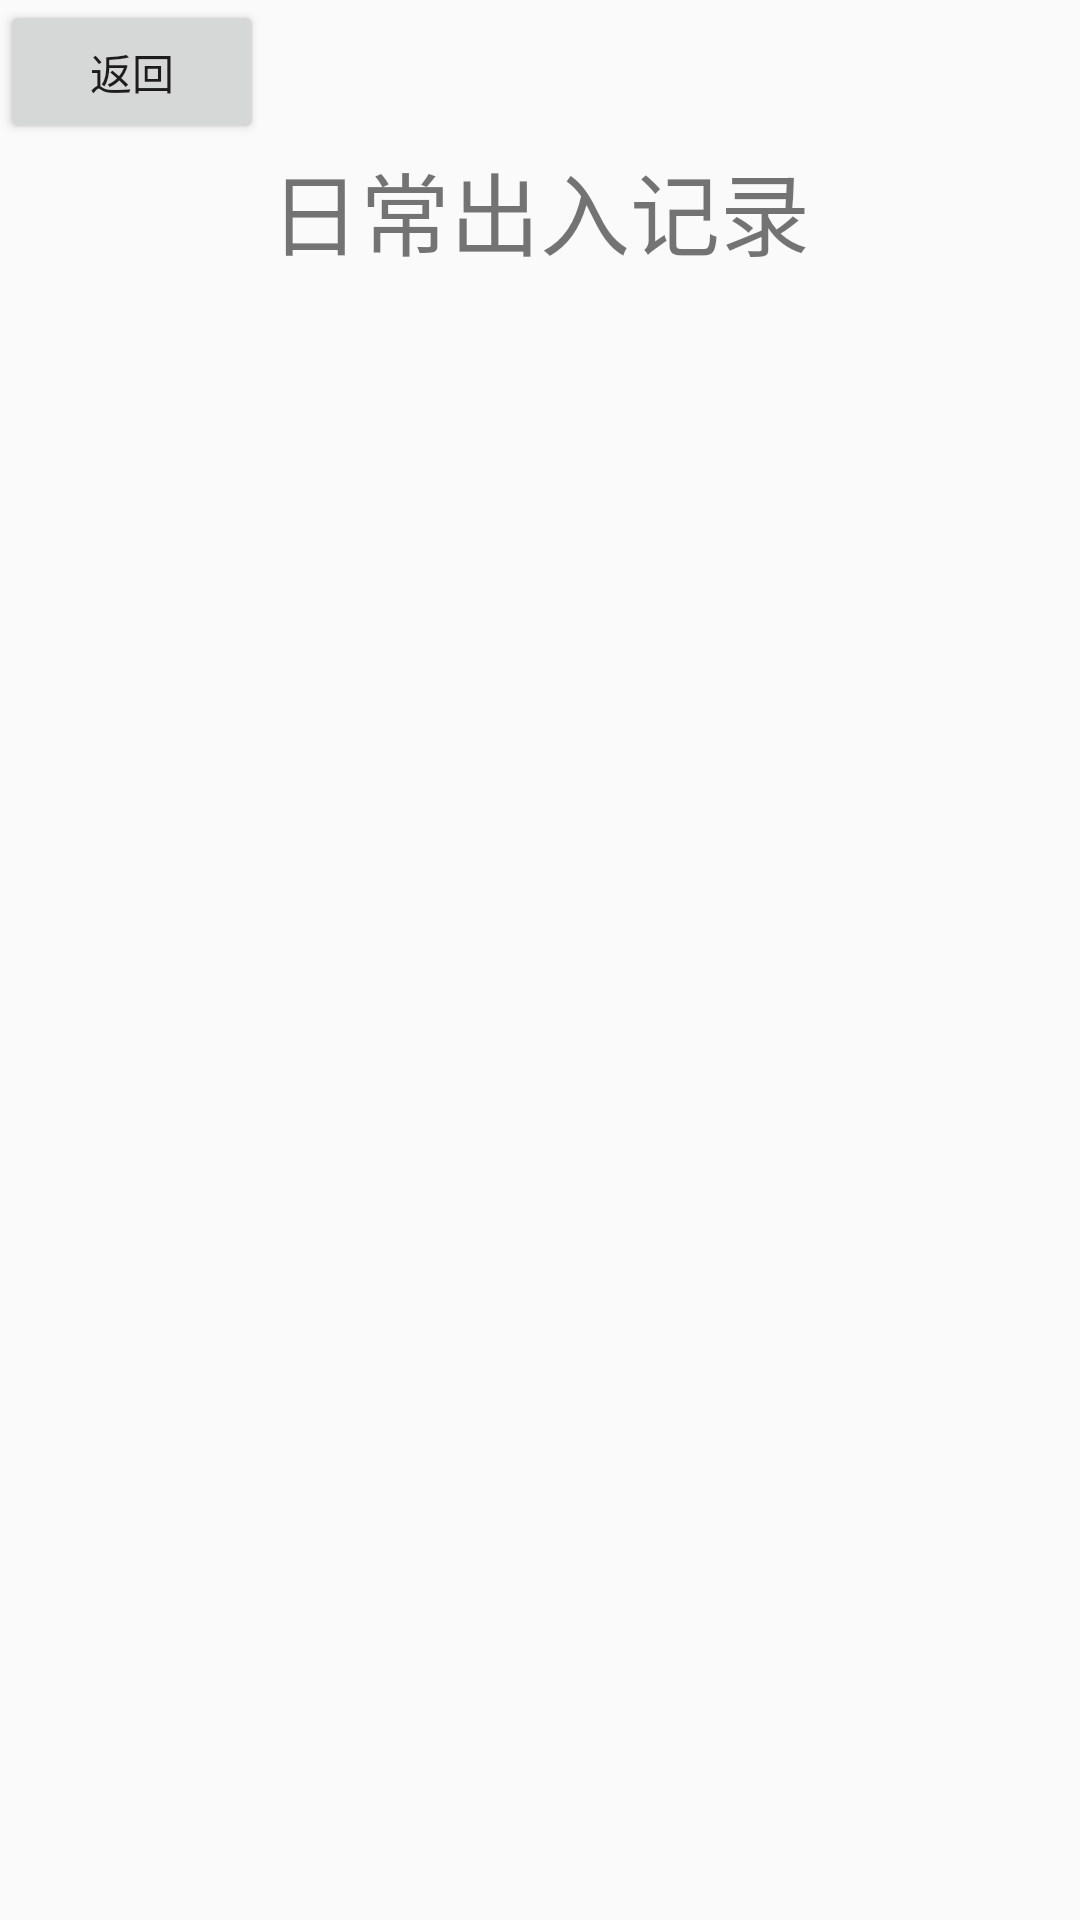

This screen was rendered from an Android layout file. Write that file and the resources it references.
<!-- AndroidManifest.xml: application theme AppTheme -->
<!-- res/layout/activity_daily_out_in.xml -->
<?xml version="1.0" encoding="utf-8"?>
<LinearLayout xmlns:android="http://schemas.android.com/apk/res/android"
    xmlns:app="http://schemas.android.com/apk/res-auto"
    xmlns:tools="http://schemas.android.com/tools"
    android:layout_width="match_parent"
    android:layout_height="match_parent"
    tools:context=".DailyOutInActivity"
    android:orientation="vertical">

    <Button
        android:layout_width="wrap_content"
        android:layout_height="wrap_content"
        android:text="返回"
        android:id="@+id/backFromDailyOutIn"/>

    <TextView
        android:layout_width="match_parent"
        android:layout_height="wrap_content"
        android:text="日常出入记录"
        android:textSize="30dp"
        android:gravity="center"/>

    <ListView
        android:layout_width="match_parent"
        android:layout_height="wrap_content"
        android:id="@+id/daily_out_in_listview"></ListView>

</LinearLayout>
<!-- resources referenced by this layout -->
<resources>
  <style name="AppTheme" parent="Theme.AppCompat.Light.DarkActionBar">
          
          <item name="colorPrimary">@color/colorPrimary</item>
          <item name="colorPrimaryDark">@color/colorPrimaryDark</item>
          <item name="colorAccent">@color/colorAccent</item>
      </style>
  <color name="colorPrimary">#fbcb9c</color>
  <color name="colorPrimaryDark">#00574B</color>
  <color name="colorAccent">#D81B60</color>
</resources>
